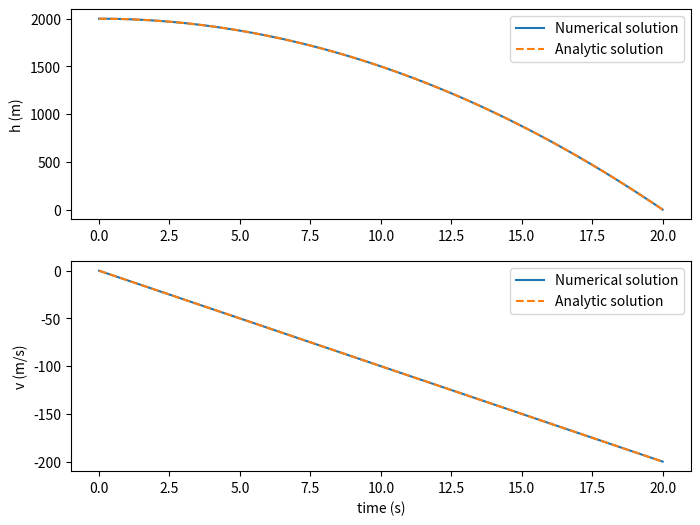

The matplotlib source for this figure:
import numpy
from matplotlib import pyplot
from scipy import integrate

Cd = 1.0  # drag coefficient


# function that returns dy/dt=[hdot, vdot]


def model(z, t):
    h = z[0]  # h, altitude
    v = z[1]  # v, altitude rate
    hdot = v  # dh/dt
    vdot = -10  # dv/dt
    return [hdot, vdot]


# initial condition
ic = [2000, 0]
# time points
t = numpy.linspace(0, 20, 100)

# solve ODE
states = integrate.odeint(model, ic, t)

# plot results
pyplot.figure(figsize=(8, 6))
pyplot.subplot(211)
pyplot.plot(t, states[:, 0], label='Numerical solution')
pyplot.plot(t, 2000 - 0.5 * 10 * t * t, '--', label='Analytic solution')
pyplot.ylabel('h (m)')
pyplot.legend()
pyplot.subplot(212)
pyplot.plot(t, states[:, 1], label='Numerical solution')
pyplot.plot(t, -10 * t, '--', label='Analytic solution')
pyplot.xlabel('time (s)')
pyplot.ylabel('v (m/s)')
pyplot.legend()
pyplot.savefig("DynamicSys_2.png")
pyplot.show()
